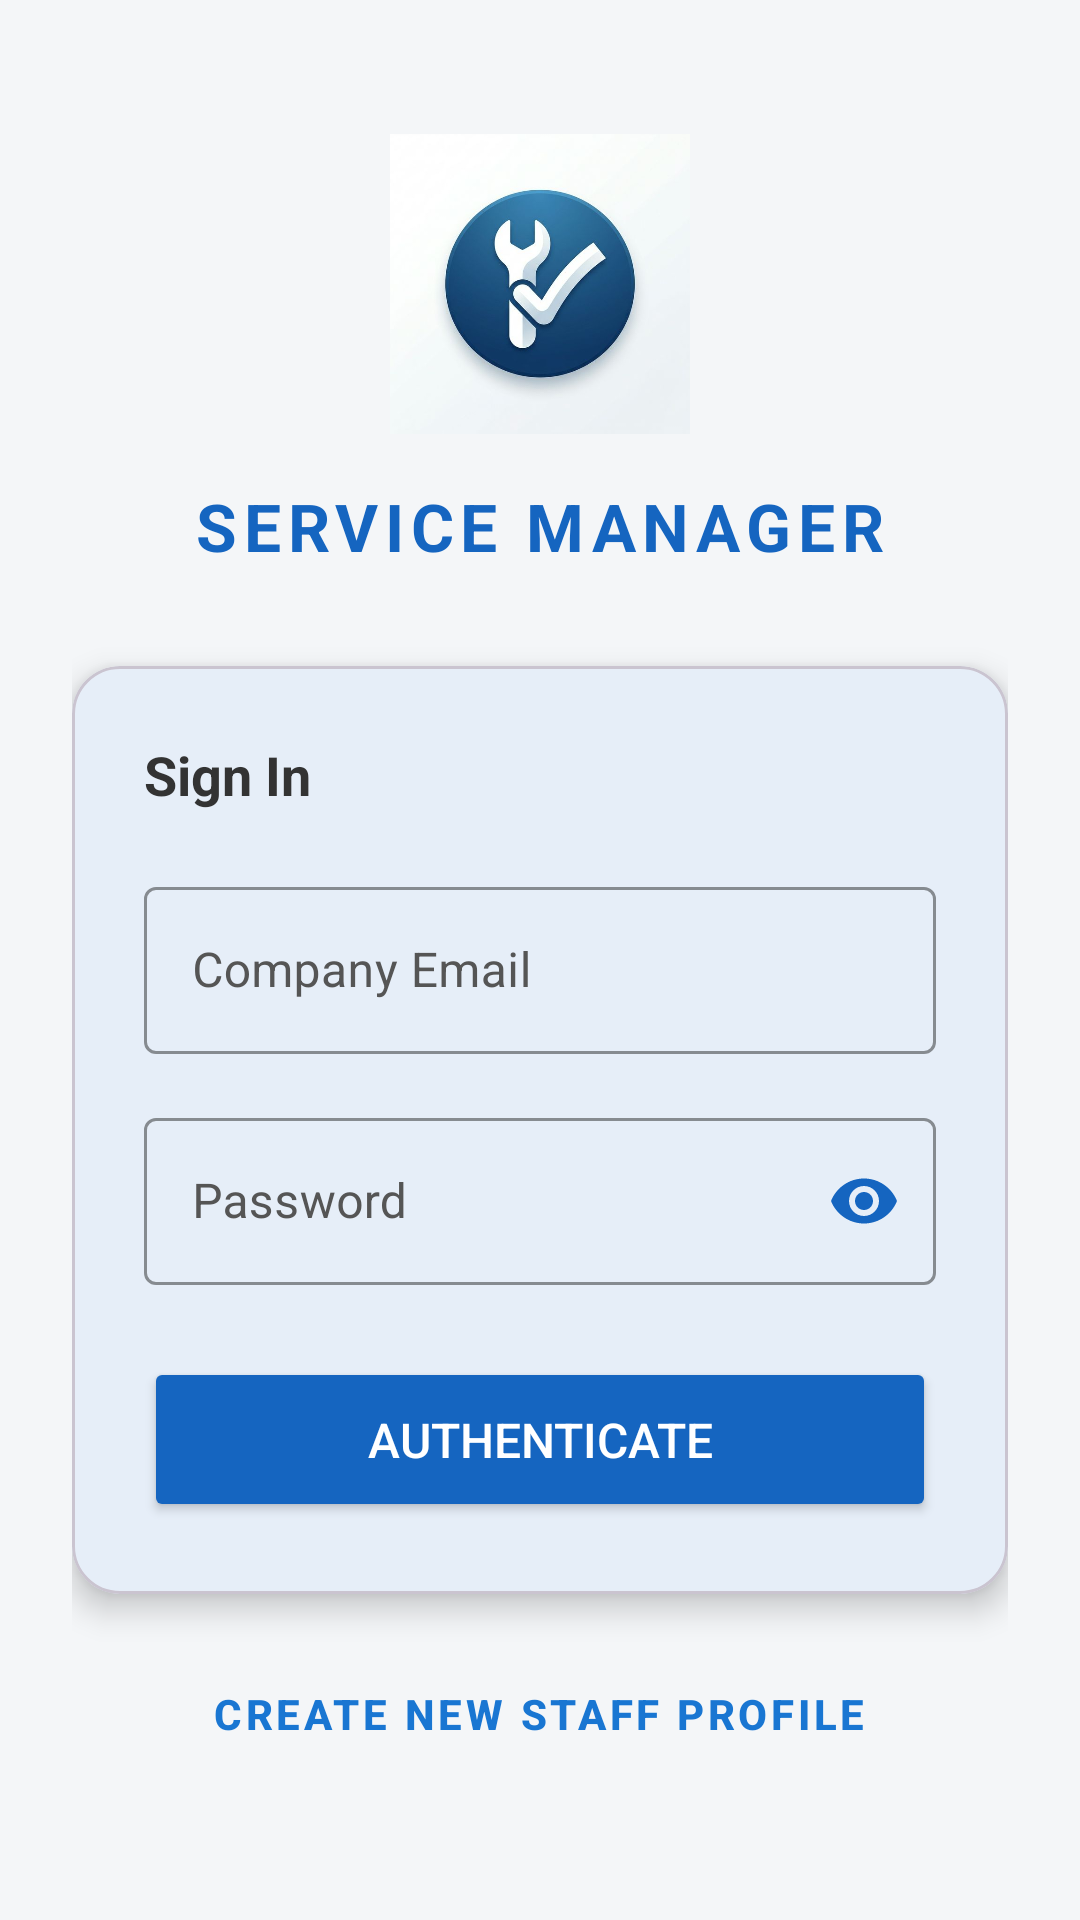

Layout XML and referenced resources for this Android screen:
<!-- AndroidManifest.xml: application theme Theme.ServiceManagerApp -->
<!-- res/layout/activity_login.xml -->
<?xml version="1.0" encoding="utf-8"?>
<LinearLayout xmlns:android="http://schemas.android.com/apk/res/android"
    xmlns:app="http://schemas.android.com/apk/res-auto"
    android:layout_width="match_parent"
    android:layout_height="match_parent"
    android:orientation="vertical"
    android:background="#F4F6F8"
    android:gravity="center"
    android:padding="24dp">

    
    <ImageView
        android:layout_width="100dp"
        android:layout_height="100dp"
        android:src="@drawable/app_logo"
        android:layout_marginBottom="16dp"/>

    <TextView
        android:text="SERVICE MANAGER"
        android:textSize="22sp"
        android:textStyle="bold"
        android:textColor="@color/brand_primary"
        android:letterSpacing="0.1"
        android:layout_marginBottom="32dp"
        android:layout_width="wrap_content"
        android:layout_height="wrap_content"/>

    
    <com.google.android.material.card.MaterialCardView
        android:layout_width="match_parent"
        android:layout_height="wrap_content"
        app:cardCornerRadius="16dp"
        app:cardElevation="6dp"
        app:cardBackgroundColor="#FFFFFF">

        <LinearLayout
            android:layout_width="match_parent"
            android:layout_height="wrap_content"
            android:orientation="vertical"
            android:padding="24dp">

            <TextView
                android:text="Sign In"
                android:textSize="18sp"
                android:textStyle="bold"
                android:textColor="#333333"
                android:layout_marginBottom="20dp"
                android:layout_width="wrap_content"
                android:layout_height="wrap_content"/>

            <com.google.android.material.textfield.TextInputLayout
                style="@style/Widget.MaterialComponents.TextInputLayout.OutlinedBox"
                android:layout_width="match_parent"
                android:layout_height="wrap_content"
                android:layout_marginBottom="16dp"
                app:boxStrokeColor="@color/brand_primary"
                android:textColorHint="#555555"
                android:hint="Company Email">

                <com.google.android.material.textfield.TextInputEditText
                    android:id="@+id/email"
                    android:layout_width="match_parent"
                    android:layout_height="wrap_content"
                    android:textColor="#333333"
                    android:inputType="textEmailAddress" />
            </com.google.android.material.textfield.TextInputLayout>

            <com.google.android.material.textfield.TextInputLayout
                style="@style/Widget.MaterialComponents.TextInputLayout.OutlinedBox"
                android:layout_width="match_parent"
                android:layout_height="wrap_content"
                android:layout_marginBottom="24dp"
                app:passwordToggleEnabled="true"
                app:passwordToggleTint="@color/brand_primary"
                app:boxStrokeColor="@color/brand_primary"
                android:textColorHint="#555555"
                android:hint="Password">

                <com.google.android.material.textfield.TextInputEditText
                    android:id="@+id/password"
                    android:layout_width="match_parent"
                    android:layout_height="wrap_content"
                    android:textColor="#333333"
                    android:inputType="textPassword" />
            </com.google.android.material.textfield.TextInputLayout>

            <Button
                android:id="@+id/loginBtn"
                android:text="Authenticate"
                android:textSize="16sp"
                android:textColor="@android:color/white"
                android:layout_width="match_parent"
                android:layout_height="55dp"
                android:backgroundTint="@color/brand_primary"
                app:cornerRadius="8dp"/>

        </LinearLayout>
    </com.google.android.material.card.MaterialCardView>

    <Button
        android:id="@+id/registerBtn"
        android:text="Create new staff profile"
        style="@style/Widget.MaterialComponents.Button.TextButton"
        android:textColor="#1976D2"
        android:textStyle="bold"
        android:layout_width="wrap_content"
        android:layout_height="wrap_content"
        android:layout_marginTop="16dp"/>

</LinearLayout>
<!-- resources referenced by this layout -->
<resources>
  <color name="brand_primary">#1565C0</color>
  <!-- drawable app_logo: png bitmap (drawable, 22382 bytes) -->
  <style name="Theme.ServiceManagerApp" parent="Base.Theme.ServiceManagerApp" />
  <style name="Base.Theme.ServiceManagerApp" parent="Theme.Material3.DayNight.NoActionBar">
          
          <item name="colorPrimary">@color/brand_primary</item>
          <item name="colorOnPrimary">@color/white</item>
          <item name="colorSecondary">@color/brand_primary</item>
          <item name="colorOnSecondary">@color/white</item>
          <item name="colorTertiary">@color/brand_primary</item>
          
          <item name="android:statusBarColor">@color/brand_primary_dark</item>
          <item name="android:navigationBarColor">@color/brand_primary_dark</item>
          
          <item name="android:windowBackground">@color/surface</item>
          <item name="colorSurface">@color/card_bg</item>
      </style>
  <color name="white">#FFFFFFFF</color>
  <color name="brand_primary_dark">#0D47A1</color>
  <color name="surface">#F4F6F8</color>
  <color name="card_bg">#FFFFFF</color>
</resources>
